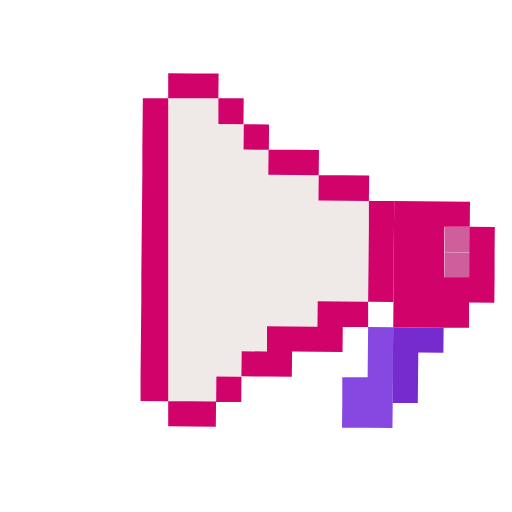
t = 0.00 s
t = 0.37 s: frame unchanged from t = 0.00 s, image omitted
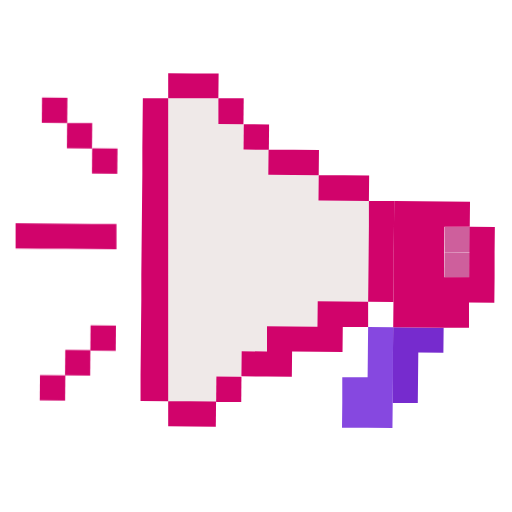
t = 0.62 s
t = 1.00 s: frame unchanged from t = 0.62 s, image omitted
t = 1.25 s: frame unchanged from t = 0.62 s, image omitted
t = 1.75 s: frame unchanged from t = 0.62 s, image omitted

The animated SVG that drew these frames (rendered in a browser with its animation timeline set to each time). Animation: 3 CSS @keyframes rules; one cycle of 2.00 s, repeats indefinitely.

<svg width="618" height="618" viewBox="0 0 618 618" fill="none" xmlns="http://www.w3.org/2000/svg">
<style>
@keyframes kf_middle_line_opacity_0 {
  0% {
    animation-timing-function: linear;
    opacity: 0;
  }
  24.45% {
    animation-timing-function: cubic-bezier(0.5, 0, 0.5, 1);
    opacity: 0;
  }
  24.8% {
    animation-timing-function: linear;
    opacity: 1;
  }
  50.1% {
    animation-timing-function: linear;
    opacity: 1;
  }
  100% {
    opacity: 1;
  }
}
#middle_line {
  animation: kf_middle_line_opacity_0 2s linear infinite;
}
@keyframes kf_bottom_line_opacity_0 {
  0% {
    animation-timing-function: linear;
    opacity: 0;
  }
  24.45% {
    animation-timing-function: cubic-bezier(0.5, 0, 0.5, 1);
    opacity: 0;
  }
  24.8% {
    animation-timing-function: linear;
    opacity: 1;
  }
  50.1% {
    animation-timing-function: linear;
    opacity: 1;
  }
  100% {
    opacity: 1;
  }
}
#bottom_line {
  animation: kf_bottom_line_opacity_0 2s linear infinite;
}
@keyframes kf_top_line_opacity_0 {
  0% {
    animation-timing-function: linear;
    opacity: 0;
  }
  24.45% {
    animation-timing-function: cubic-bezier(0.5, 0, 0.5, 1);
    opacity: 0;
  }
  24.8% {
    animation-timing-function: linear;
    opacity: 1;
  }
  50.1% {
    animation-timing-function: linear;
    opacity: 1;
  }
  100% {
    opacity: 1;
  }
}
#top_line {
  animation: kf_top_line_opacity_0 2s linear infinite;
}
</style>
<g id="megaphone" clip-path="url(#clip0_32_227)">
<g id="Group" transform="translate(203.013 118.656)">
<path id="Vector" d="M211.974 123.6L181.383 123.291L181.692 93.009L151.41 92.7L120.819 92.391L121.128 62.109L90.537 61.8L90.846 31.209L60.564 30.9V0H0V30.9V61.182V91.773V122.055V152.646V182.928V213.519V243.801V274.392V304.674V335.265V365.547L27.501 365.856V365.547L57.783 365.856L58.092 335.574H88.374L88.683 305.292L119.274 305.601V275.01L149.865 275.319L180.147 275.628L180.456 245.037L211.047 245.346L241.329 245.655L241.638 215.064L241.947 184.782L242.256 154.191V123.909L211.974 123.6Z" fill="#EFE9E8"/>
<path id="Vector_2" transform="translate(333.761 185.647) rotate(-89.5)" d="M30.591 0H0V30.591H30.591V0Z" fill="#CE5F9C"/>
<path id="Vector_3" transform="translate(333.448 216.198) rotate(-89.5)" d="M30.282 0H0V30.591H30.282V0Z" fill="#CE5F9C"/>
<path id="Vector_4" transform="translate(209.811 275.937)" d="M31.518 0L31.209 30.591L30.9 60.873H0.308972V91.155L0 121.746H30.282L60.873 122.055L61.182 91.773L61.491 61.182V30.9L61.8 0.309019L31.518 0Z" fill="#8648E0"/>
<path id="Vector_5" transform="translate(270.993 276.246)" d="M31.209 0.308995L0.618038 0L0.309019 30.591V60.873L0 91.464H30.282L30.591 61.182L30.9 30.591L61.182 30.9L61.491 0.617991L31.209 0.308995Z" fill="#762BCE"/>
<path id="Vector_6" transform="translate(271.611 123.909)" d="M92.391 31.209L92.082 61.8L91.773 92.082H61.491V61.491L61.8 31.209H92.391L92.7 0.927009L62.109 0.617991L31.518 0.308995L1.23598 0L0.926962 30.591L0.617991 61.182V91.464L0.308972 122.055L0 152.337L30.591 152.646L60.873 152.955H91.464V122.673L122.055 122.982L122.364 92.391V62.109L122.673 31.518L92.391 31.209Z" fill="#D1036B"/>
</g>
<g id="Group_2" transform="translate(18.849 88.374)">
<path id="middle_line" transform="translate(6.81877e-07 181.074)" d="M60.873 0.618014L30.591 0.309019L0 0V30.591L30.282 30.9H60.873L91.155 31.209L121.746 31.518V0.927009H91.464L60.873 0.618014Z" fill="#D1036B"/>
<g id="bottom_line" transform="translate(29.1404 304.399)">
<path id="Vector_7" transform="translate(-3.05176e-05 90.4386) rotate(-89.5)" d="M30.591 0H0V30.591H30.591V0Z" fill="#D1036B"/>
<path id="Vector_8" transform="translate(30.5475 60.2051) rotate(-89.5)" d="M30.591 0H0V30.282H30.591V0Z" fill="#D1036B"/>
<path id="Vector_9" transform="translate(61.1003 30.2809) rotate(-89.5)" d="M30.282 0H0V30.591H30.282V0Z" fill="#D1036B"/>
</g>
<g id="top_line" transform="translate(31.6466 29.4583)">
<path id="Vector_10" transform="translate(30.2335 61.1424) rotate(-89.5)" d="M30.591 0H0V30.282H30.591V0Z" fill="#D1036B"/>
<path id="Vector_11" transform="translate(60.4697 91.6927) rotate(-89.5)" d="M30.591 0H0V30.591H30.591V0Z" fill="#D1036B"/>
<path id="Vector_12" transform="translate(3.05176e-05 30.2809) rotate(-89.5)" d="M30.282 0H0V30.591H30.282V0Z" fill="#D1036B"/>
</g>
<path id="Vector_13" transform="translate(150.792 30.282)" d="M33.372 304.674V274.083V243.801V213.21V182.928V152.337V121.746V91.464V60.873V30.591V0H2.78099L2.472 30.282L2.16299 60.873V91.155L1.854 121.746L1.545 152.028L1.23599 182.619L0.926998 212.901V243.492L0.617991 273.774L0.308995 304.365L0 334.647V365.238L33.372 365.547V334.956V304.674Z" fill="#D1036B"/>
<path id="Vector_14" transform="translate(184.164 395.829)" d="M0 0V30.282L27.192 30.591L57.474 30.9L57.783 0.309019L27.501 0H0Z" fill="#D1036B"/>
<path id="Vector_15" transform="translate(184.164)" d="M60.564 30.282L60.873 0.309001H30.591L0 0V30.282H60.564Z" fill="#D1036B"/>
<path id="Vector_16" transform="translate(242.043 396.718) rotate(-89.5)" d="M30.591 0H0V30.282H30.591V0Z" fill="#D1036B"/>
<path id="Vector_17" transform="translate(244.728 30.282)" d="M30.282 31.209L30.591 0H0V30.9L30.282 31.209Z" fill="#D1036B"/>
<path id="Vector_18" transform="translate(275.099 92.1677) rotate(-89.5)" d="M30.591 0H0V30.591H30.591V0Z" fill="#D1036B"/>
<path id="Vector_19" transform="translate(304.983 92.391)" d="M30.591 30.591L60.873 30.9L61.182 0.308995L30.591 0H0.308995L0 30.282L30.591 30.591Z" fill="#D1036B"/>
<path id="Vector_20" transform="translate(272.538 275.319)" d="M92.082 0L91.773 30.591L61.491 30.282L30.9 29.973V60.564L0.308995 60.255L0 90.537L30.591 90.846L60.873 91.155L61.182 60.564L91.773 60.873L122.055 61.182L122.364 30.9H152.955V0.618014L122.673 0.309019L92.082 0Z" fill="#D1036B"/>
<path id="Vector_21" transform="translate(365.547 123.291)" d="M30.591 30.591L60.873 30.9L61.182 0.308995L30.9 0H0.308995L0 30.282L30.591 30.591Z" fill="#D1036B"/>
<path id="Vector_22" transform="translate(425.493 154.191)" d="M0.927009 0V30.282L0.617991 60.873L0.308972 91.155L0 121.746L30.591 122.055L30.9 91.464V61.182L31.209 30.591L31.518 0H0.927009Z" fill="#D1036B"/>
</g>
</g>
<defs>
<clipPath id="clip0_32_227">
<rect width="618" height="618" fill="white"/>
</clipPath>
</defs>
</svg>
